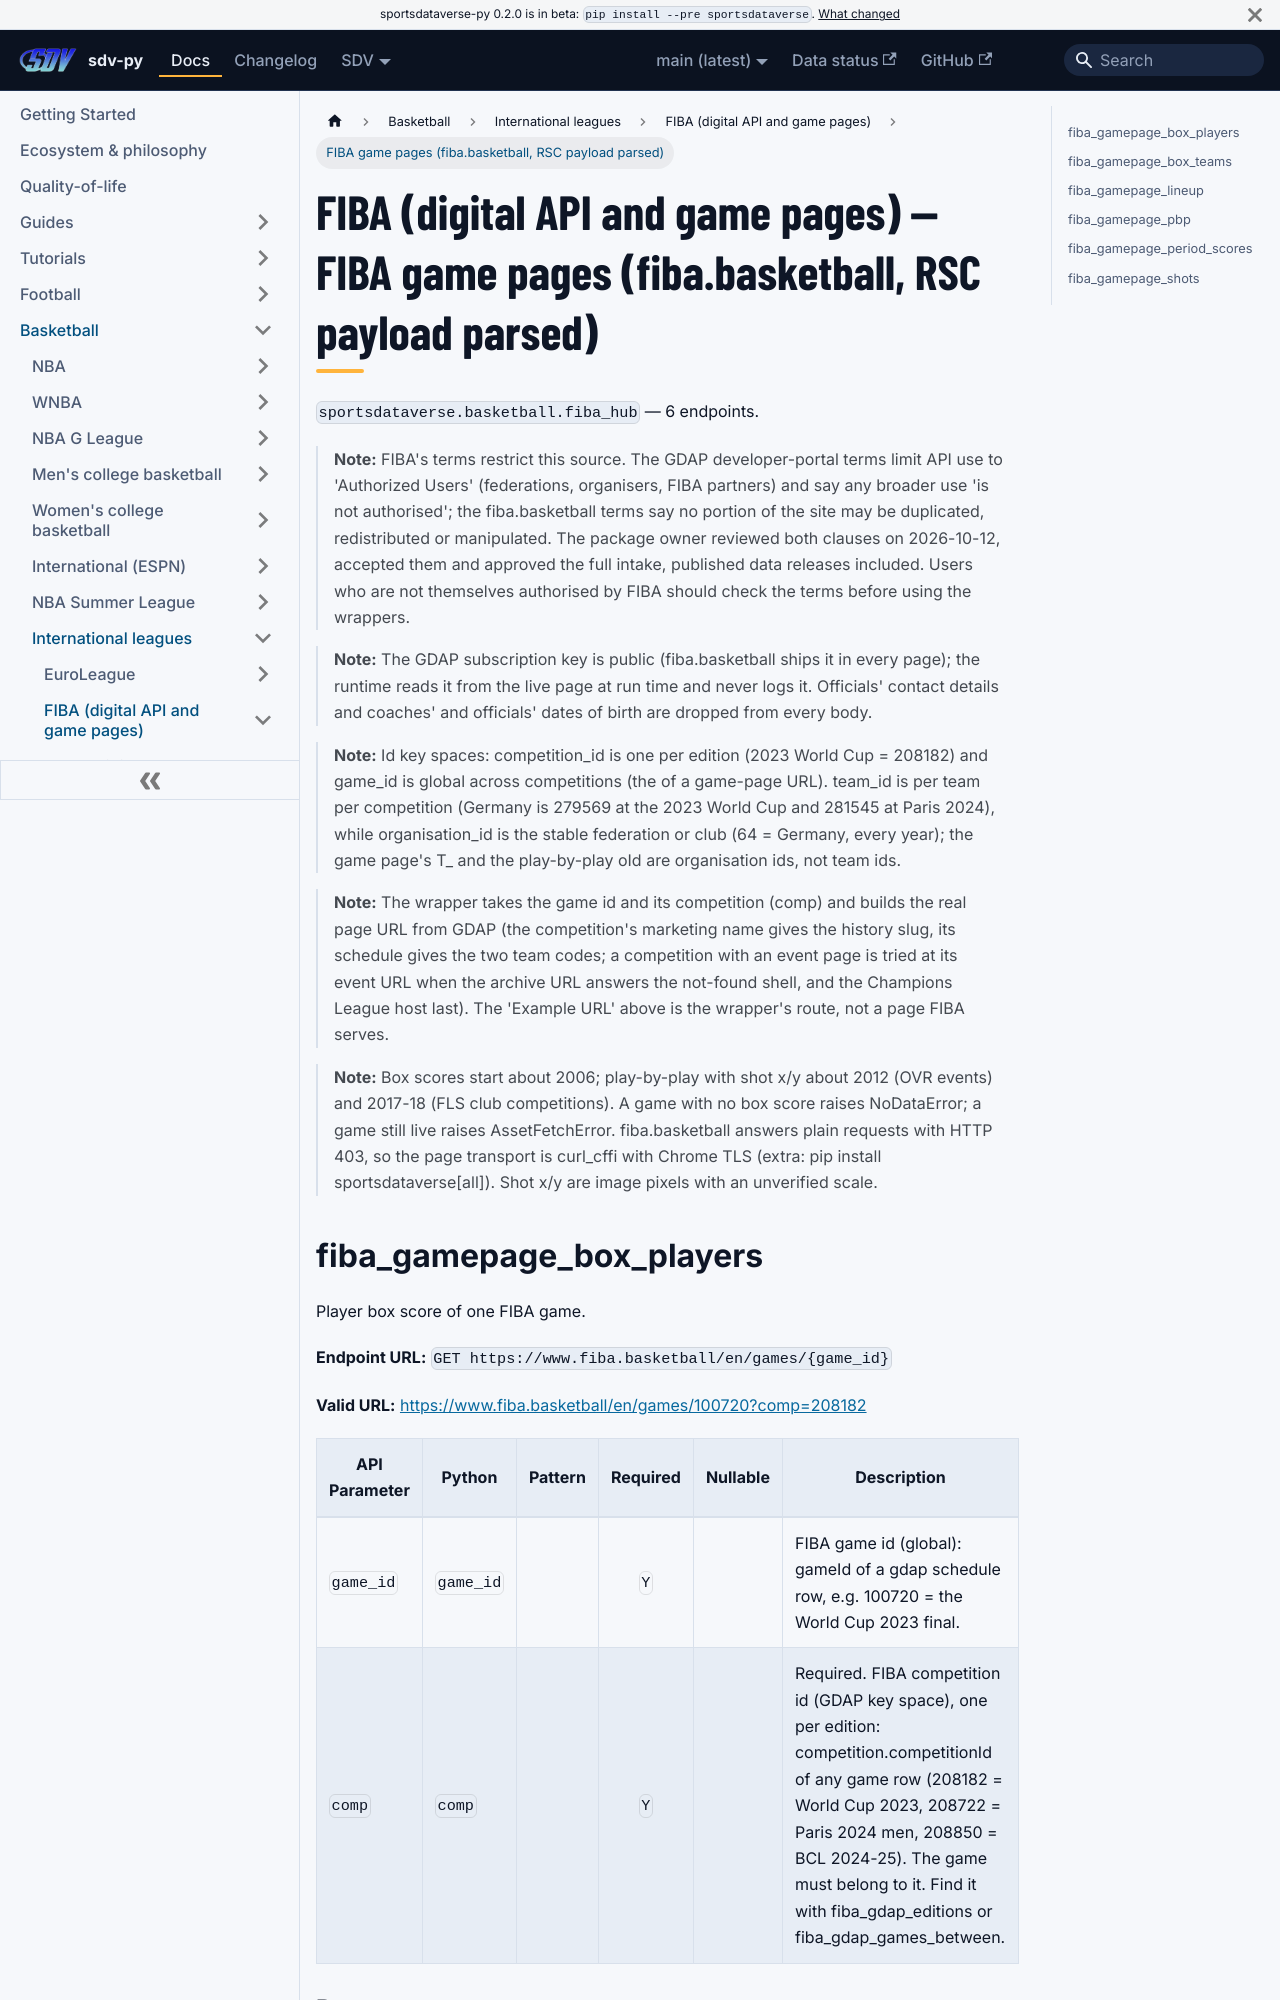

repository: sportsdataverse/sportsdataverse-py · page: docs/fiba_hub/reference/fiba_gamepage/index.html · generator: docusaurus

---
title: FIBA (digital API and game pages) — FIBA game pages (fiba.basketball, RSC payload parsed)
sidebar_label: FIBA game pages (fiba.basketball, RSC payload parsed)
description: "FIBA (digital API and game pages) — FIBA game pages (fiba.basketball, RSC payload parsed) — endpoint reference in sdv-py, the SportsDataverse Python package."
sidebar_position: 11
toc_max_heading_level: 2
---
# FIBA (digital API and game pages) — FIBA game pages (fiba.basketball, RSC payload parsed)

`sportsdataverse.basketball.fiba_hub` — 6 endpoints.

> **Note:** FIBA's terms restrict this source. The GDAP developer-portal terms limit API use to 'Authorized Users' (federations, organisers, FIBA partners) and say any broader use 'is not authorised'; the fiba.basketball terms say no portion of the site may be duplicated, redistributed or manipulated. The package owner reviewed both clauses on 2026-10-12, accepted them and approved the full intake, published data releases included. Users who are not themselves authorised by FIBA should check the terms before using the wrappers.

> **Note:** The GDAP subscription key is public (fiba.basketball ships it in every page); the runtime reads it from the live page at run time and never logs it. Officials' contact details and coaches' and officials' dates of birth are dropped from every body.

> **Note:** Id key spaces: competition_id is one per edition (2023 World Cup = 208182) and game_id is global across competitions (the <gameId> of a game-page URL). team_id is per team per competition (Germany is 279569 at the 2023 World Cup and 281545 at Paris 2024), while organisation_id is the stable federation or club (64 = Germany, every year); the game page's T_<id> and the play-by-play oId are organisation ids, not team ids.

> **Note:** The wrapper takes the game id and its competition (comp) and builds the real page URL from GDAP (the competition's marketing name gives the history slug, its schedule gives the two team codes; a competition with an event page is tried at its event URL when the archive URL answers the not-found shell, and the Champions League host last). The 'Example URL' above is the wrapper's route, not a page FIBA serves.

> **Note:** Box scores start about 2006; play-by-play with shot x/y about 2012 (OVR events) and 2017-18 (FLS club competitions). A game with no box score raises NoDataError; a game still live raises AssetFetchError. fiba.basketball answers plain requests with HTTP 403, so the page transport is curl_cffi with Chrome TLS (extra: pip install sportsdataverse[all]). Shot x/y are image pixels with an unverified scale.
